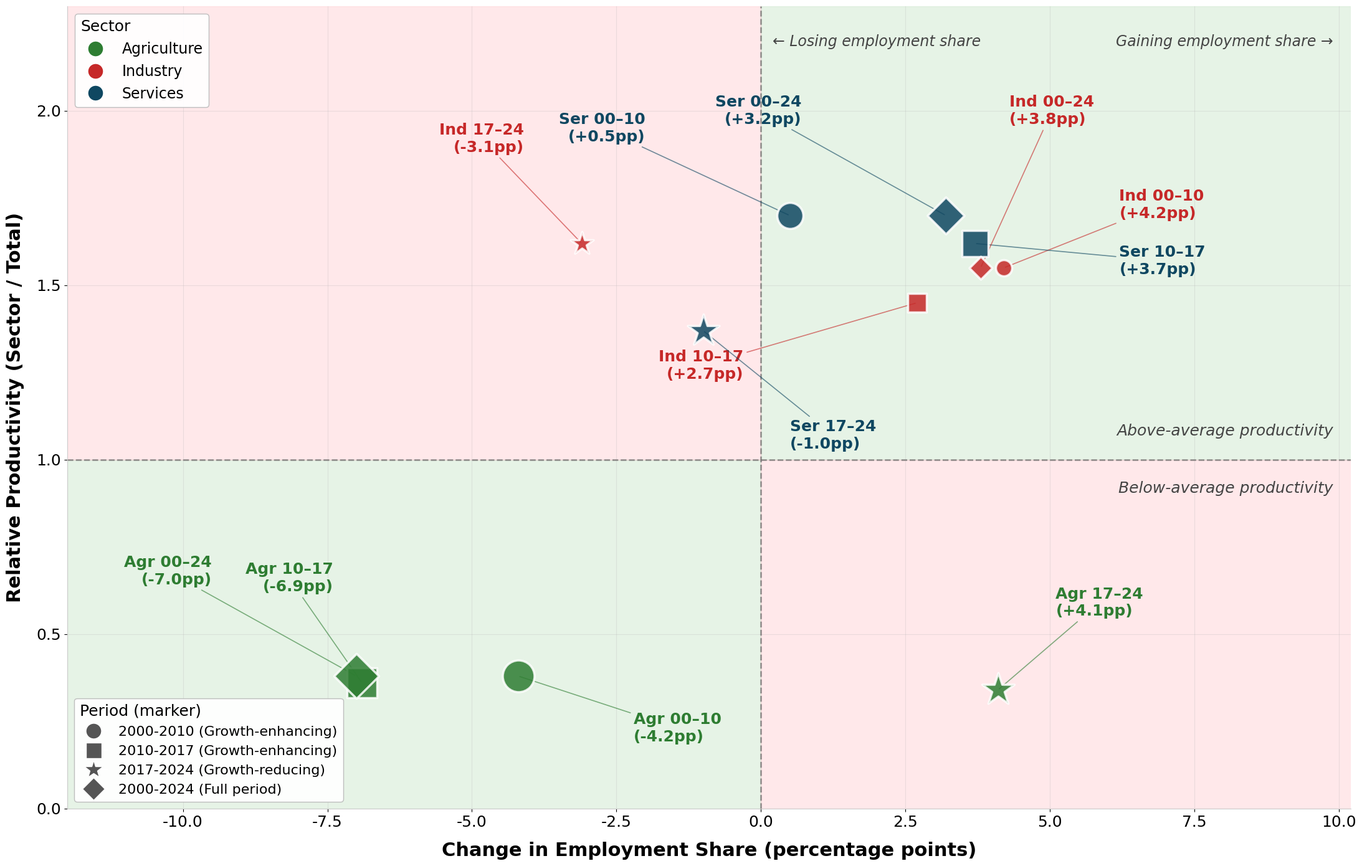

The script that saved this image:
import matplotlib.pyplot as plt
import matplotlib
from matplotlib.lines import Line2D

matplotlib.rcParams['font.family'] = 'sans-serif'
matplotlib.rcParams['font.sans-serif'] = ['Aptos', 'Aptos Display', 'Carlito', 'Calibri', 'DejaVu Sans']

periods_data = {
    '2000-2010 (Growth-enhancing)': {
        'Agriculture': (-4.2, 0.38, 51.7),
        'Industry':    ( 4.2, 1.55, 13.5),
        'Services':    ( 0.5, 1.70, 34.8),
    },
    '2010-2017 (Growth-enhancing)': {
        'Agriculture': (-6.9, 0.36, 47.5),
        'Industry':    ( 2.7, 1.45, 17.7),
        'Services':    ( 3.7, 1.62, 35.3),
    },
    '2017-2024 (Growth-reducing)': {
        'Agriculture': ( 4.1, 0.34, 40.6),
        'Industry':    (-3.1, 1.62, 20.4),
        'Services':    (-1.0, 1.37, 39.0),
    },
    '2000-2024 (Full period)': {
        'Agriculture': (-7.0, 0.38, 51.7),
        'Industry':    ( 3.8, 1.55, 13.5),
        'Services':    ( 3.2, 1.70, 34.8),
    },
}

period_markers = {
    '2000-2010 (Growth-enhancing)': 'o',
    '2010-2017 (Growth-enhancing)': 's',
    '2017-2024 (Growth-reducing)':  '*',
    '2000-2024 (Full period)':      'D',
}

period_tags = {
    '2000-2010 (Growth-enhancing)': '00–10',
    '2010-2017 (Growth-enhancing)': '10–17',
    '2017-2024 (Growth-reducing)':  '17–24',
    '2000-2024 (Full period)':      '00–24',
}

colors = {'Agriculture': '#2E7D32', 'Industry': '#C62828', 'Services': '#0F4761'}

label_offsets = {
    # 2000-2010 (circles)
    ('2000-2010 (Growth-enhancing)', 'Agriculture'): ( 2.0, -0.15, 'left',   True),
    ('2000-2010 (Growth-enhancing)', 'Industry'):    ( 2.0,  0.18, 'left',   True),
    ('2000-2010 (Growth-enhancing)', 'Services'):    (-2.5,  0.25, 'right',  True),

    # 2010-2017 (squares)
    ('2010-2017 (Growth-enhancing)', 'Agriculture'): (-0.5,  0.30, 'right',  True),
    ('2010-2017 (Growth-enhancing)', 'Industry'):    (-3.0, -0.18, 'right',  True),
    ('2010-2017 (Growth-enhancing)', 'Services'):    ( 2.5, -0.05, 'left',   True),

    # 2017-2024 (stars)
    ('2017-2024 (Growth-reducing)',  'Agriculture'): ( 1.0,  0.25, 'left',   True),
    ('2017-2024 (Growth-reducing)',  'Industry'):    (-1.0,  0.30, 'right',  True),
    ('2017-2024 (Growth-reducing)',  'Services'):    ( 1.5, -0.30, 'left',   True),

    # 2000-2024 (diamonds)
    ('2000-2024 (Full period)',      'Agriculture'): (-2.5,  0.30, 'right',  True),
    ('2000-2024 (Full period)',      'Industry'):    ( 0.5,  0.45, 'left',   True),
    ('2000-2024 (Full period)',      'Services'):    (-2.5,  0.30, 'right',  True),
}

fig, ax = plt.subplots(figsize=(22, 14))

all_x = [v[0] for d in periods_data.values() for v in d.values()]
x_min, x_max = min(all_x) - 5, max(all_x) + 6
y_min, y_max = 0.0, 2.3
ax.set_xlim(x_min, x_max)
ax.set_ylim(y_min, y_max)

y_frac_at_1 = 1.0 / 2.3
ax.axvspan(0, x_max, ymin=y_frac_at_1, ymax=1.0, color='#C8E6C9', alpha=0.45, zorder=0)
ax.axvspan(x_min, 0, ymin=0, ymax=y_frac_at_1, color='#C8E6C9', alpha=0.45, zorder=0)
ax.axvspan(x_min, 0, ymin=y_frac_at_1, ymax=1.0, color='#FFCDD2', alpha=0.45, zorder=0)
ax.axvspan(0, x_max, ymin=0, ymax=y_frac_at_1, color='#FFCDD2', alpha=0.45, zorder=0)

ax.axhline(y=1.0, color='#666666', linewidth=1.8, linestyle='--', alpha=0.7, zorder=2)
ax.axvline(x=0,   color='#666666', linewidth=1.8, linestyle='--', alpha=0.7, zorder=2)

for period_label, sectors in periods_data.items():
    marker = period_markers[period_label]
    tag = period_tags[period_label]
    size_scale = 38 if marker == '*' else 26  # stars look smaller at the same s

    for sector, (x, y, share) in sectors.items():
        ax.scatter(x, y, s=share * size_scale, c=colors[sector], marker=marker,
                   alpha=0.85, edgecolors='white', linewidth=2.5, zorder=5)

        x_off, y_off, ha_val, use_arrow = label_offsets[(period_label, sector)]
        label_text = f'{sector[:3]} {tag}\n({x:+.1f}pp)'

        if use_arrow:
            ax.annotate(label_text, xy=(x, y),
                        xytext=(x + x_off, y + y_off),
                        fontsize=18, fontweight='bold', color=colors[sector],
                        ha=ha_val, va='center',
                        arrowprops=dict(arrowstyle='-', color=colors[sector],
                                        lw=1.2, alpha=0.6,
                                        connectionstyle='arc3,rad=0'))
        else:
            ax.annotate(label_text, xy=(x + x_off, y + y_off),
                        fontsize=18, fontweight='bold', color=colors[sector],
                        ha=ha_val, va='center')

ax.text(x_max - 0.3, 1.06, 'Above-average productivity', fontsize=18, color='#444444',
        ha='right', va='bottom', style='italic')
ax.text(x_max - 0.3, 0.94, 'Below-average productivity', fontsize=18, color='#444444',
        ha='right', va='top', style='italic')
ax.text(x_max - 0.3, 2.22, 'Gaining employment share →', fontsize=17, color='#444444',
        ha='right', va='top', style='italic')
ax.text(0.2, 2.22, '← Losing employment share', fontsize=17, color='#444444',
        ha='left', va='top', style='italic')

ax.set_xlabel('Change in Employment Share (percentage points)',
              fontsize=22, fontweight='bold', labelpad=14)
ax.set_ylabel('Relative Productivity (Sector / Total)',
              fontsize=22, fontweight='bold', labelpad=14)


ax.tick_params(labelsize=18)
ax.grid(True, alpha=0.25, zorder=0)
ax.set_axisbelow(True)
ax.spines['top'].set_visible(False)
ax.spines['right'].set_visible(False)
ax.spines['left'].set_color('#CCCCCC')
ax.spines['bottom'].set_color('#CCCCCC')

sector_legend = [
    Line2D([0], [0], marker='o', color='w', markerfacecolor=colors['Agriculture'],
           markersize=18, label='Agriculture'),
    Line2D([0], [0], marker='o', color='w', markerfacecolor=colors['Industry'],
           markersize=18, label='Industry'),
    Line2D([0], [0], marker='o', color='w', markerfacecolor=colors['Services'],
           markersize=18, label='Services'),
]
period_legend = [
    Line2D([0], [0], marker=period_markers[p], color='w', markerfacecolor='#555555',
           markersize=18 if period_markers[p] != '*' else 22, label=p)
    for p in periods_data.keys()
]

leg1 = ax.legend(handles=sector_legend, loc='upper left', title='Sector',
                 fontsize=17, title_fontsize=18, frameon=True, framealpha=0.95,
                 edgecolor='#BBBBBB')
leg1._legend_box.align = 'left'
ax.add_artist(leg1)
leg2 = ax.legend(handles=period_legend, loc='lower left', title='Period (marker)',
                 fontsize=16, title_fontsize=18, frameon=True, framealpha=0.95,
                 edgecolor='#BBBBBB')
leg2._legend_box.align = 'left'

plt.tight_layout()
plt.savefig('2_MR_combined.png', dpi=300, bbox_inches='tight')
plt.show()
